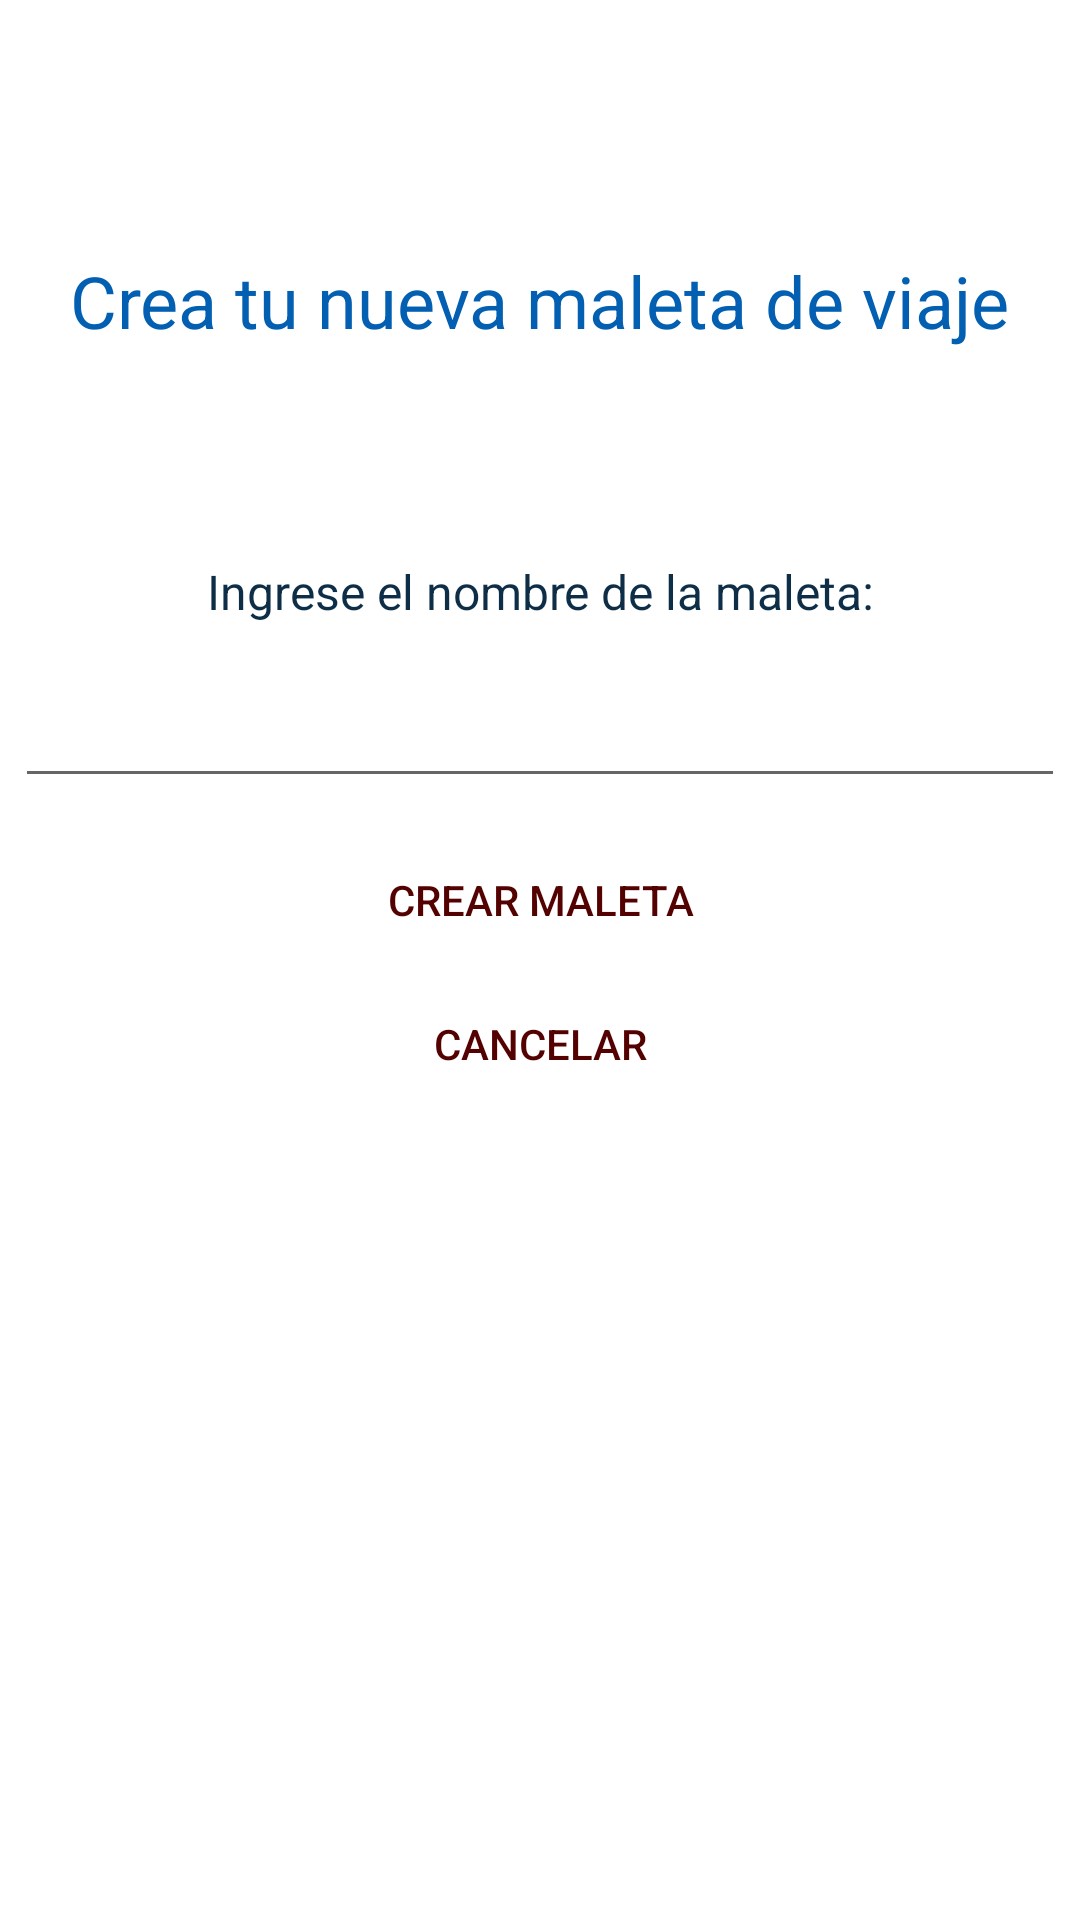

The Android layout XML behind this screen, and the referenced resources:
<!-- AndroidManifest.xml: application theme Theme.MaletaVirtual -->
<!-- res/layout/activity_nueva_maleta.xml -->
<?xml version="1.0" encoding="utf-8"?>
<androidx.constraintlayout.widget.ConstraintLayout xmlns:android="http://schemas.android.com/apk/res/android"
    xmlns:app="http://schemas.android.com/apk/res-auto"
    xmlns:tools="http://schemas.android.com/tools"
    android:layout_width="match_parent"
    android:layout_height="match_parent"
    android:background="#FFFFFF"
    tools:context=".NuevaMaletaActivity">

    <TextView
        android:id="@+id/textView13"
        android:layout_width="wrap_content"
        android:layout_height="wrap_content"
        android:layout_marginTop="84dp"
        android:text="@string/newBag_title"
        android:textColor="#025FB1"
        android:textSize="24sp"
        app:layout_constraintEnd_toEndOf="parent"
        app:layout_constraintStart_toStartOf="parent"
        app:layout_constraintTop_toTopOf="parent" />

    <LinearLayout
        android:layout_width="match_parent"
        android:layout_height="wrap_content"
        android:layout_marginStart="5dp"
        android:layout_marginTop="70dp"
        android:layout_marginEnd="5dp"
        android:orientation="vertical"
        app:layout_constraintEnd_toEndOf="parent"
        app:layout_constraintStart_toStartOf="parent"
        app:layout_constraintTop_toBottomOf="@+id/textView13">

        <TextView
            android:id="@+id/textView12"
            android:layout_width="match_parent"
            android:layout_height="wrap_content"
            android:text="@string/newbag_decription"
            android:textAlignment="center"
            android:textColor="#0E2E47"
            android:textSize="16sp" />

        <Space
            android:layout_width="match_parent"
            android:layout_height="10dp" />

        <EditText
            android:id="@+id/category_name"
            android:layout_width="match_parent"
            android:layout_height="wrap_content"
            android:ems="10"
            android:inputType="textPersonName"
            android:minHeight="48dp"
            android:textColor="#10003A"
            tools:ignore="SpeakableTextPresentCheck" />

        <Space
            android:layout_width="match_parent"
            android:layout_height="10dp" />

        <Button
            android:id="@+id/create_cat"
            android:layout_width="match_parent"
            android:layout_height="wrap_content"
            android:background="#00FFFFFF"
            android:backgroundTint="#00FFFFFF"
            android:text="@string/newbag_buton"
            android:textColor="#530101" />

        <Space
            android:layout_width="match_parent"
            android:layout_height="wrap_content" />

        <Button
            android:id="@+id/cncel_btn"
            android:layout_width="match_parent"
            android:layout_height="wrap_content"
            android:background="#00FFFFFF"
            android:backgroundTint="#00FFFFFF"
            android:text="@string/cancel_button"
            android:textColor="#530101" />

    </LinearLayout>

</androidx.constraintlayout.widget.ConstraintLayout>
<!-- resources referenced by this layout -->
<resources>
  <string name="cancel_button">Cancelar</string>
  <string name="newBag_title">Crea tu nueva maleta de viaje</string>
  <string name="newbag_buton">Crear Maleta</string>
  <string name="newbag_decription">Ingrese el nombre de la maleta: </string>
  <style name="Theme.MaletaVirtual" parent="Theme.MaterialComponents.DayNight.DarkActionBar">
          
          <item name="colorPrimary">@color/purple_500</item>
          <item name="colorPrimaryVariant">@color/purple_700</item>
          <item name="colorOnPrimary">@color/white</item>
          
          <item name="colorSecondary">@color/teal_200</item>
          <item name="colorSecondaryVariant">@color/teal_700</item>
          <item name="colorOnSecondary">@color/black</item>
          
          <item name="android:statusBarColor" tools:targetApi="l">?attr/colorPrimaryVariant</item>
          
      </style>
  <!-- not gathered from this repository: default colours our renderer supplied (Android Studio template values) -->
  <color name="purple_500">#FF6200EE</color>
  <color name="purple_700">#FF3700B3</color>
  <color name="teal_200">#FF03DAC5</color>
  <color name="teal_700">#FF018786</color>
  <color name="black">#FF000000</color>
  <color name="white">#FFFFFFFF</color>
</resources>
